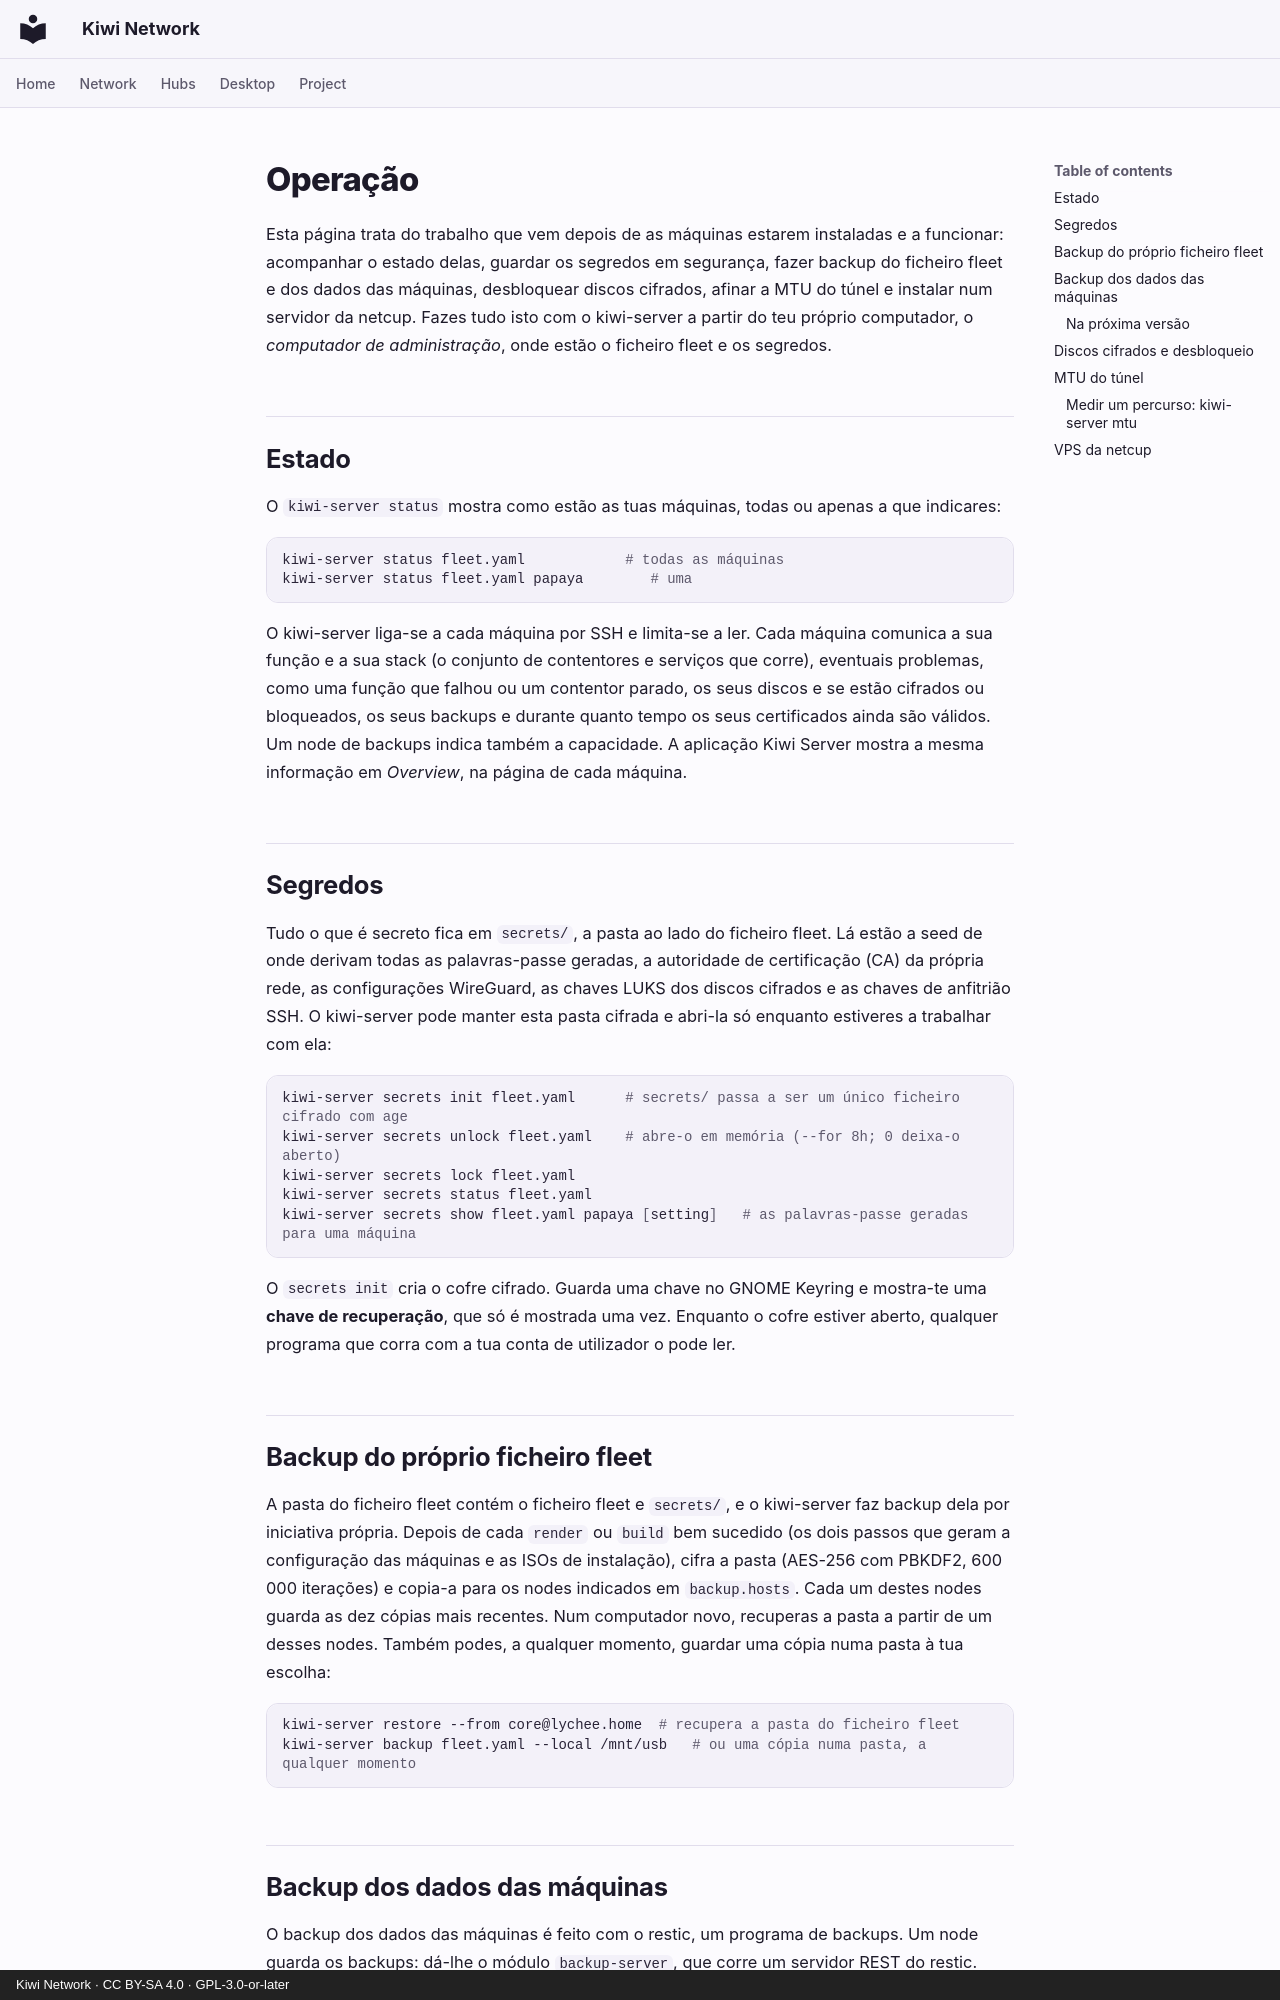

repository: derlocke-ng/kiwi-network · page: server/operations.pt/index.html · generator: mkdocs · copyright: Kiwi Network · CC BY-SA 4.0 · GPL-3.0-or-later

# Operação

Esta página trata do trabalho que vem depois de as máquinas estarem instaladas
e a funcionar: acompanhar o estado delas, guardar os segredos em segurança,
fazer backup do ficheiro fleet e dos dados das máquinas, desbloquear discos
cifrados, afinar a MTU do túnel e instalar num servidor da netcup. Fazes tudo
isto com o kiwi-server a partir do teu próprio computador, o *computador de
administração*, onde estão o ficheiro fleet e os segredos.

## Estado { #status }

O `kiwi-server status` mostra como estão as tuas máquinas, todas ou apenas a
que indicares:

```bash
kiwi-server status fleet.yaml            # todas as máquinas
kiwi-server status fleet.yaml papaya        # uma
```

O kiwi-server liga-se a cada máquina por SSH e limita-se a ler. Cada máquina
comunica a sua função e a sua stack (o conjunto de contentores e serviços que
corre), eventuais problemas, como uma função que falhou ou um contentor parado,
os seus discos e se estão cifrados ou bloqueados, os seus backups e durante
quanto tempo os seus certificados ainda são válidos. Um node de backups indica
também a capacidade. A aplicação Kiwi Server mostra a mesma informação em
*Overview*, na página de cada máquina.

## Segredos { #secrets }

Tudo o que é secreto fica em `secrets/`, a pasta ao lado do ficheiro fleet. Lá
estão a seed de onde derivam todas as palavras-passe geradas, a autoridade de
certificação (CA) da própria rede, as configurações WireGuard, as chaves LUKS
dos discos cifrados e as chaves de anfitrião SSH. O kiwi-server pode manter esta
pasta cifrada e abri-la só enquanto estiveres a trabalhar com ela:

```bash
kiwi-server secrets init fleet.yaml      # secrets/ passa a ser um único ficheiro cifrado com age
kiwi-server secrets unlock fleet.yaml    # abre-o em memória (--for 8h; 0 deixa-o aberto)
kiwi-server secrets lock fleet.yaml
kiwi-server secrets status fleet.yaml
kiwi-server secrets show fleet.yaml papaya [setting]   # as palavras-passe geradas para uma máquina
```

O `secrets init` cria o cofre cifrado. Guarda uma chave no GNOME Keyring e
mostra-te uma **chave de recuperação**, que só é mostrada uma vez. Enquanto o
cofre estiver aberto, qualquer programa que corra com a tua conta de utilizador
o pode ler.

## Backup do próprio ficheiro fleet { #backing-up-the-fleet-itself }

A pasta do ficheiro fleet contém o ficheiro fleet e `secrets/`, e o kiwi-server
faz backup dela por iniciativa própria. Depois de cada `render` ou `build` bem
sucedido (os dois passos que geram a configuração das máquinas e as ISOs de
instalação), cifra a pasta (AES-256 com PBKDF2, 600 000 iterações) e copia-a
para os nodes indicados em `backup.hosts`. Cada um destes nodes guarda as dez
cópias mais recentes. Num computador novo, recuperas a pasta a partir de um
desses nodes. Também podes, a qualquer momento, guardar uma cópia numa pasta à
tua escolha:

```bash
kiwi-server restore --from core@lychee.home  # recupera a pasta do ficheiro fleet
kiwi-server backup fleet.yaml --local /mnt/usb   # ou uma cópia numa pasta, a qualquer momento
```
